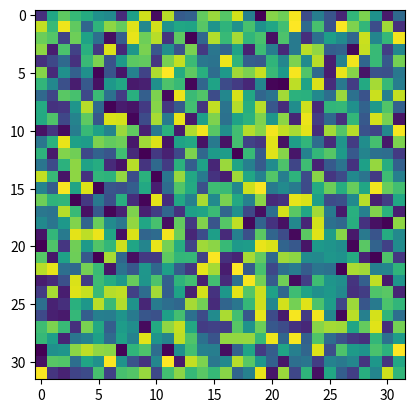

Write Python code to recreate this figure.
import matplotlib.pyplot as plt
import numpy as np

img = np.random.randint(0, 255, [32, 32])
print(img.shape)

plt.imshow(img)
plt.show()

